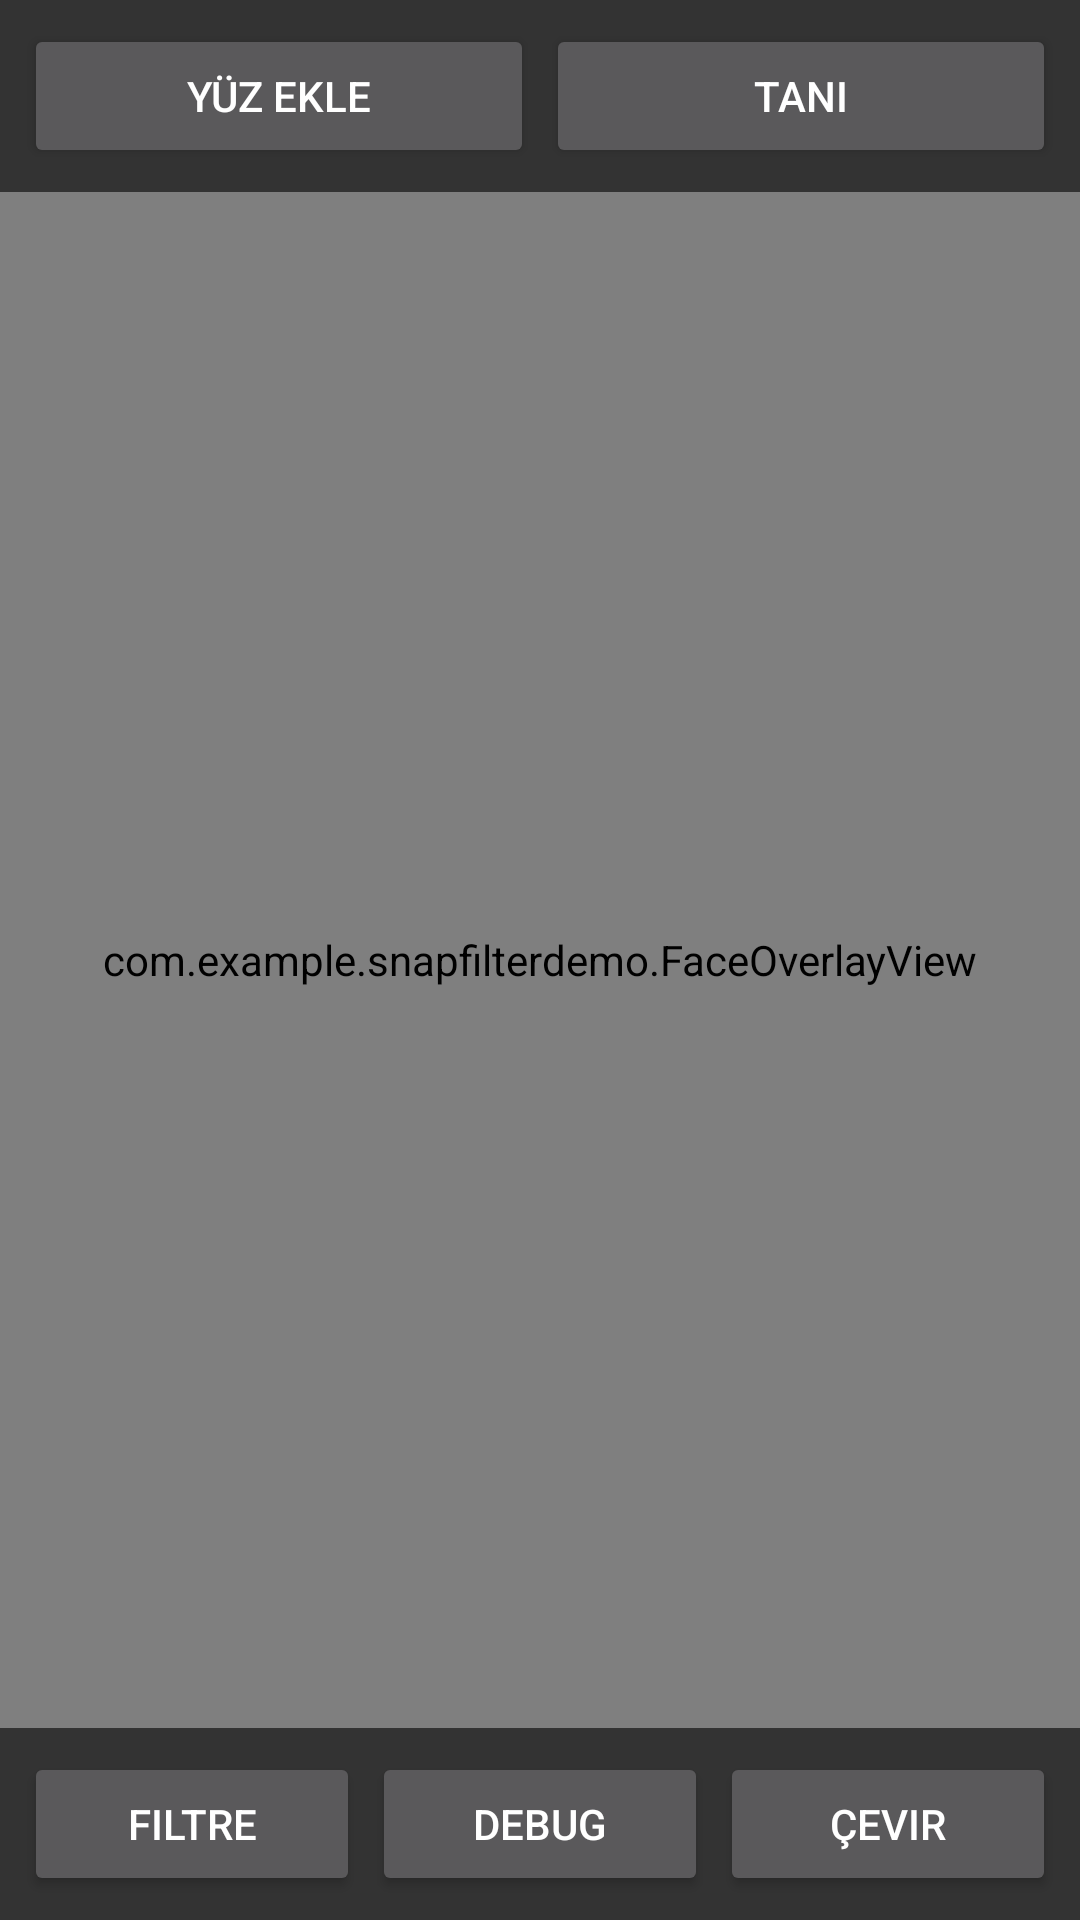

Layout XML and referenced resources for this Android screen:
<!-- AndroidManifest.xml: application theme Theme.AppCompat -->
<!-- res/layout/activity_main.xml -->
<?xml version="1.0" encoding="utf-8"?>
<androidx.constraintlayout.widget.ConstraintLayout xmlns:android="http://schemas.android.com/apk/res/android"
    xmlns:app="http://schemas.android.com/apk/res-auto"
    xmlns:tools="http://schemas.android.com/tools"
    android:layout_width="match_parent"
    android:layout_height="match_parent"
    tools:context=".MainActivity">

    <androidx.camera.view.PreviewView
        android:id="@+id/viewFinder"
        android:layout_width="match_parent"
        android:layout_height="match_parent"
        app:layout_constraintBottom_toBottomOf="parent"
        app:layout_constraintEnd_toEndOf="parent"
        app:layout_constraintStart_toStartOf="parent"
        app:layout_constraintTop_toTopOf="parent" />

    <com.example.snapfilterdemo.FaceOverlayView
        android:id="@+id/overlay"
        android:layout_width="match_parent"
        android:layout_height="match_parent"
        app:layout_constraintBottom_toBottomOf="parent"
        app:layout_constraintEnd_toEndOf="parent"
        app:layout_constraintStart_toStartOf="parent"
        app:layout_constraintTop_toTopOf="parent" />

    <View
        android:id="@+id/captured_image_overlay"
        android:layout_width="match_parent"
        android:layout_height="match_parent"
        android:background="#88000000"
        android:visibility="gone"
        app:layout_constraintBottom_toBottomOf="parent"
        app:layout_constraintEnd_toEndOf="parent"
        app:layout_constraintStart_toStartOf="parent"
        app:layout_constraintTop_toTopOf="parent" />

    <TextView
        android:id="@+id/recognition_result"
        android:layout_width="wrap_content"
        android:layout_height="wrap_content"
        android:background="#CC000000"
        android:padding="12dp"
        android:text="Tanınıyor..."
        android:textColor="#FFFFFF"
        android:textSize="18sp"
        android:textStyle="bold"
        android:visibility="gone"
        app:layout_constraintBottom_toBottomOf="parent"
        app:layout_constraintEnd_toEndOf="parent"
        app:layout_constraintStart_toStartOf="parent"
        app:layout_constraintTop_toTopOf="parent" />

    <LinearLayout
        android:id="@+id/bottomButtonsLayout"
        android:layout_width="match_parent"
        android:layout_height="wrap_content"
        android:background="#99000000"
        android:orientation="horizontal"
        android:padding="8dp"
        app:layout_constraintBottom_toBottomOf="parent"
        app:layout_constraintEnd_toEndOf="parent"
        app:layout_constraintStart_toStartOf="parent">

        <Button
            android:id="@+id/btn_toggle_filter"
            android:layout_width="0dp"
            android:layout_height="wrap_content"
            android:layout_marginEnd="4dp"
            android:layout_weight="1"
            android:text="Filtre" />

        <Button
            android:id="@+id/btn_debug_mode"
            android:layout_width="0dp"
            android:layout_height="wrap_content"
            android:layout_marginEnd="4dp"
            android:layout_weight="1"
            android:text="Debug" />

        <Button
            android:id="@+id/btn_switch_camera"
            android:layout_width="0dp"
            android:layout_height="wrap_content"
            android:layout_weight="1"
            android:text="Çevir" />

    </LinearLayout>

    <LinearLayout
        android:id="@+id/topButtonsLayout"
        android:layout_width="match_parent"
        android:layout_height="wrap_content"
        android:background="#99000000"
        android:orientation="horizontal"
        android:padding="8dp"
        app:layout_constraintEnd_toEndOf="parent"
        app:layout_constraintStart_toStartOf="parent"
        app:layout_constraintTop_toTopOf="parent">

        <Button
            android:id="@+id/btn_add_face"
            android:layout_width="0dp"
            android:layout_height="wrap_content"
            android:layout_marginEnd="4dp"
            android:layout_weight="1"
            android:text="Yüz Ekle" />

        <Button
            android:id="@+id/btn_recognize_face"
            android:layout_width="0dp"
            android:layout_height="wrap_content"
            android:layout_weight="1"
            android:text="Tanı" />

    </LinearLayout>

</androidx.constraintlayout.widget.ConstraintLayout>
<!-- resources referenced by this layout -->
<resources>

</resources>
